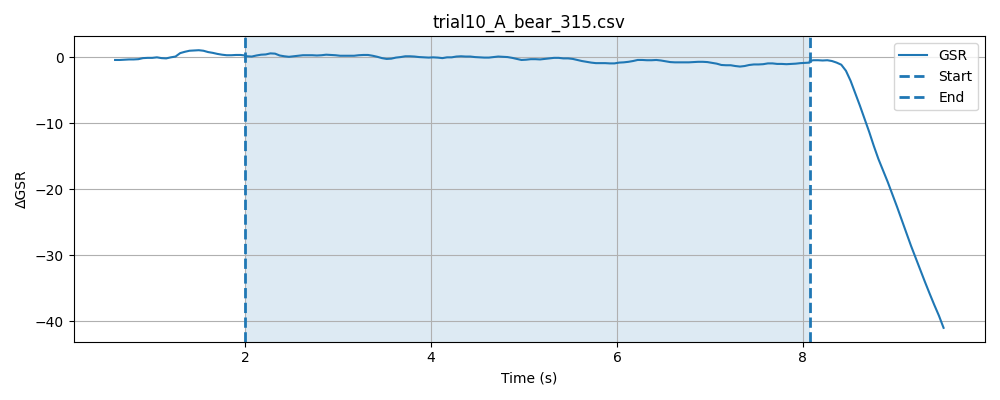

Values plotted in this chart, from the file beside it:
timestamp, elapsed_sec, gsr_raw, phase
1777633224, 0.01628, 1485, baseline
1777633224, 0.06635, 1485, baseline
1777633224, 0.1168, 1486, baseline
1777633224, 0.1664, 1488, baseline
1777633225, 0.2166, 1486, baseline
1777633225, 0.2666, 1483, baseline
1777633225, 0.3166, 1484, baseline
1777633225, 0.3667, 1485, baseline
1777633225, 0.4167, 1486, baseline
1777633225, 0.4668, 1488, baseline
1777633225, 0.5167, 1487, baseline
1777633225, 0.5667, 1485, baseline
1777633225, 0.6167, 1484, baseline
1777633225, 0.6668, 1472, baseline
1777633225, 0.7169, 1478, baseline
1777633225, 0.7669, 1480, baseline
1777633225, 0.8168, 1484, baseline
1777633225, 0.867, 1485, baseline
1777633225, 0.917, 1487, baseline
1777633225, 0.967, 1489, baseline
1777633225, 1.017, 1489, baseline
1777633225, 1.067, 1489, baseline
1777633225, 1.117, 1488, baseline
1777633225, 1.167, 1488, baseline
1777633226, 1.217, 1486, baseline
1777633226, 1.267, 1485, baseline
1777633226, 1.317, 1486, baseline
1777633226, 1.367, 1487, baseline
1777633226, 1.417, 1488, baseline
1777633226, 1.467, 1487, baseline
1777633226, 1.517, 1487, baseline
1777633226, 1.567, 1485, baseline
1777633226, 1.617, 1485, baseline
1777633226, 1.667, 1488, baseline
1777633226, 1.717, 1485, baseline
1777633226, 1.767, 1486, baseline
1777633226, 1.817, 1489, baseline
1777633226, 1.867, 1487, baseline
1777633226, 1.917, 1485, baseline
1777633226, 1.967, 1483, baseline
1777633226, 2.017, 1484, baseline
1777633226, 0.0769, 1485, stimulus
1777633226, 0.09732, 1486, stimulus
1777633226, 0.1473, 1485, stimulus
1777633227, 0.1974, 1484, stimulus
1777633227, 0.2473, 1486, stimulus
1777633227, 0.2974, 1485, stimulus
1777633227, 0.3474, 1485, stimulus
1777633227, 0.3975, 1486, stimulus
1777633227, 0.4475, 1486, stimulus
1777633227, 0.4976, 1486, stimulus
1777633227, 0.5475, 1486, stimulus
1777633227, 0.5975, 1485, stimulus
1777633227, 0.6477, 1485, stimulus
1777633227, 0.6975, 1487, stimulus
1777633227, 0.7477, 1486, stimulus
1777633227, 0.7974, 1489, stimulus
1777633227, 0.8475, 1488, stimulus
1777633227, 0.8977, 1489, stimulus
1777633227, 0.9478, 1489, stimulus
... 147 more rows
